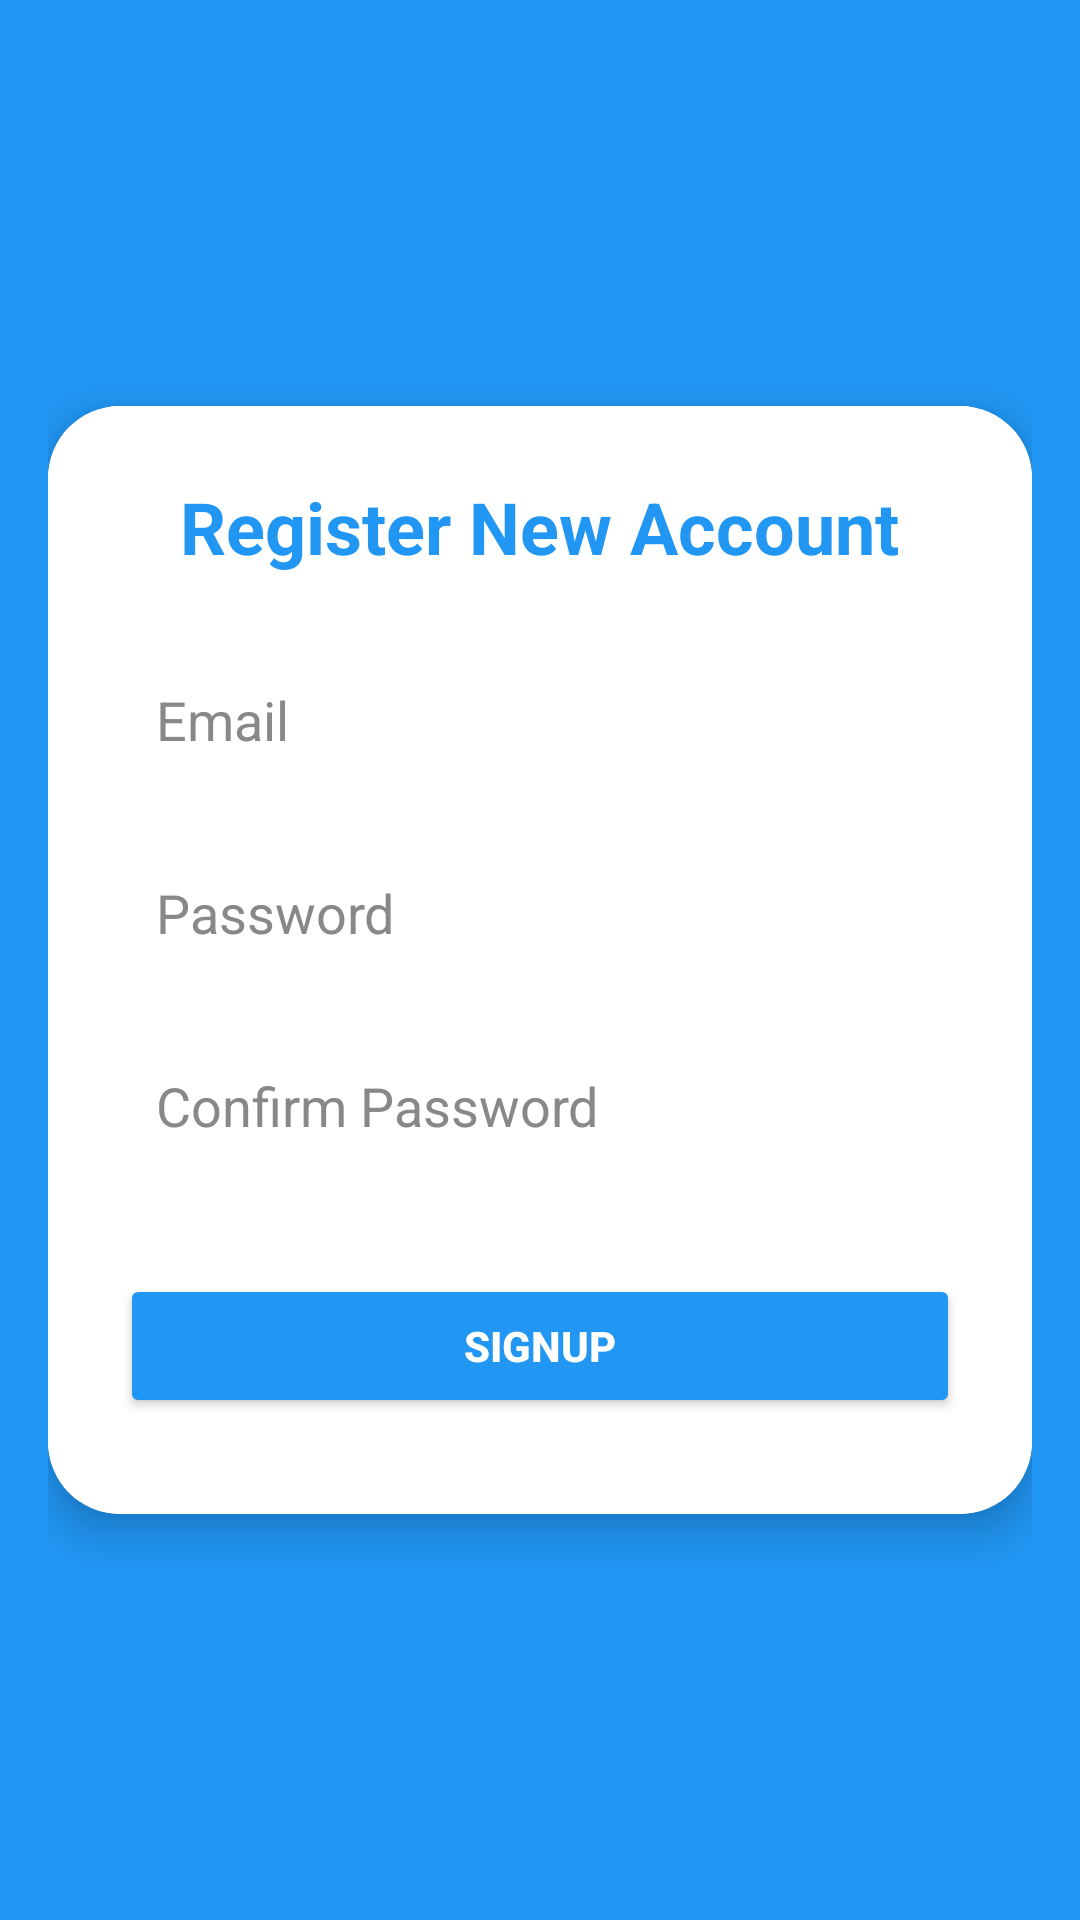

This screen was rendered from an Android layout file. Write that file and the resources it references.
<!-- AndroidManifest.xml: application theme Theme.LuxuryStayApp -->
<!-- res/layout/fragment_register.xml -->
<?xml version="1.0" encoding="utf-8"?>
<androidx.constraintlayout.widget.ConstraintLayout
    xmlns:android="http://schemas.android.com/apk/res/android"
    xmlns:app="http://schemas.android.com/apk/res-auto"
    android:layout_width="match_parent"
    android:layout_height="match_parent"
    android:padding="16dp"
    android:background="@color/blue_primary">

    <androidx.cardview.widget.CardView
        android:id="@+id/register_card"
        android:layout_width="0dp"
        android:layout_height="wrap_content"
        app:cardCornerRadius="24dp"
        app:cardElevation="8dp"
        android:layout_marginTop="48dp"
        app:layout_constraintTop_toTopOf="parent"
        app:layout_constraintStart_toStartOf="parent"
        app:layout_constraintEnd_toEndOf="parent"
        android:layout_marginBottom="48dp"
        app:layout_constraintBottom_toBottomOf="parent">

        <LinearLayout
            android:layout_width="match_parent"
            android:layout_height="wrap_content"
            android:orientation="vertical"
            android:padding="24dp"
            android:background="@color/white">

            <TextView
                android:id="@+id/tv_register_title"
                android:layout_width="wrap_content"
                android:layout_height="wrap_content"
                android:text="Register New Account"
                android:textColor="@color/blue_primary"
                android:textSize="24sp"
                android:textStyle="bold"
                android:layout_gravity="center_horizontal"
                android:layout_marginBottom="24dp"/>

            <EditText
                android:id="@+id/et_email"
                android:layout_width="match_parent"
                android:layout_height="wrap_content"
                android:hint="Email"
                android:inputType="textEmailAddress"
                android:textColor="@color/blue_primary"
                android:textColorHint="#888888"
                android:background="@drawable/edit_text_background"
                android:padding="12dp"
                android:layout_marginBottom="16dp"/>

            <EditText
                android:id="@+id/et_password"
                android:layout_width="match_parent"
                android:layout_height="wrap_content"
                android:hint="Password"
                android:inputType="textPassword"
                android:textColor="@color/blue_primary"
                android:textColorHint="#888888"
                android:background="@drawable/edit_text_background"
                android:padding="12dp"
                android:layout_marginBottom="16dp"/>

            <EditText
                android:id="@+id/et_confirm_password"
                android:layout_width="match_parent"
                android:layout_height="wrap_content"
                android:hint="Confirm Password"
                android:inputType="textPassword"
                android:textColor="@color/blue_primary"
                android:textColorHint="#888888"
                android:background="@drawable/edit_text_background"
                android:padding="12dp"
                android:layout_marginBottom="24dp"/>

            <Button
                android:id="@+id/btn_register"
                android:layout_width="match_parent"
                android:layout_height="wrap_content"
                android:text="Signup"
                android:backgroundTint="@color/blue_primary"
                android:textColor="@color/white"
                android:textStyle="bold"
                android:layout_marginTop="8dp"
                android:layout_marginBottom="8dp"/>
        </LinearLayout>
    </androidx.cardview.widget.CardView>

</androidx.constraintlayout.widget.ConstraintLayout>
<!-- resources referenced by this layout -->
<resources>
  <color name="blue_primary">#2196F3</color>
  <color name="white">#FFFFFFFF</color>
  <style name="Theme.LuxuryStayApp" parent="Base.Theme.LuxuryStayApp" />
  <style name="Base.Theme.LuxuryStayApp" parent="Theme.Material3.DayNight.NoActionBar">
          
          
      </style>
</resources>
